Run: headless pygame with SDL's dummy video driver; simulated clock (each Clock.tick advances the game by its frame time, no real sleeping); random seed 0; keys injected as events and as key.get_pressed() state; no mouse input; restart key SPACE tapped at the start of phases 3 and 4.
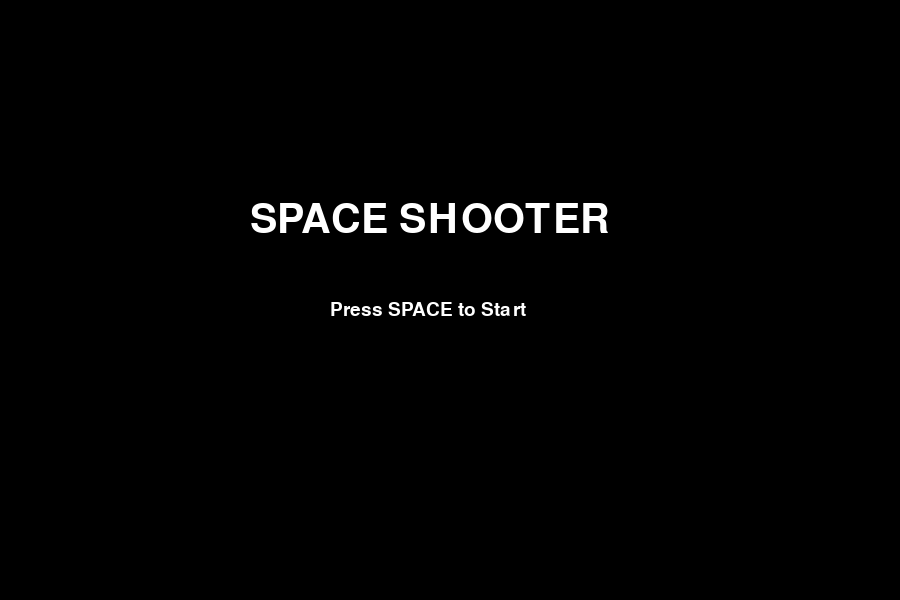
Frame 1 of 4 · flips 1–60 · no input
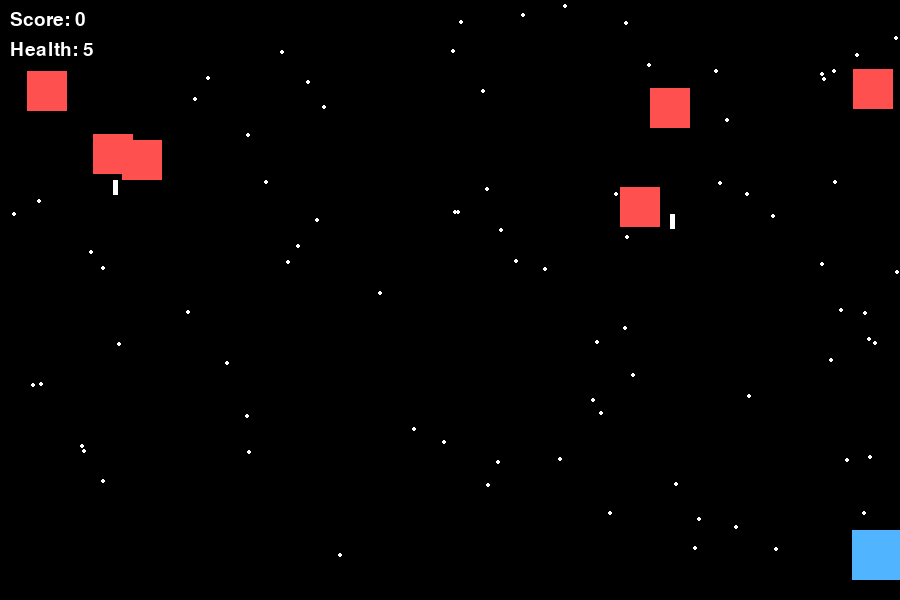
Frame 2 of 4 · flips 61–180 · tapped SPACE, RETURN · held RIGHT (→), D
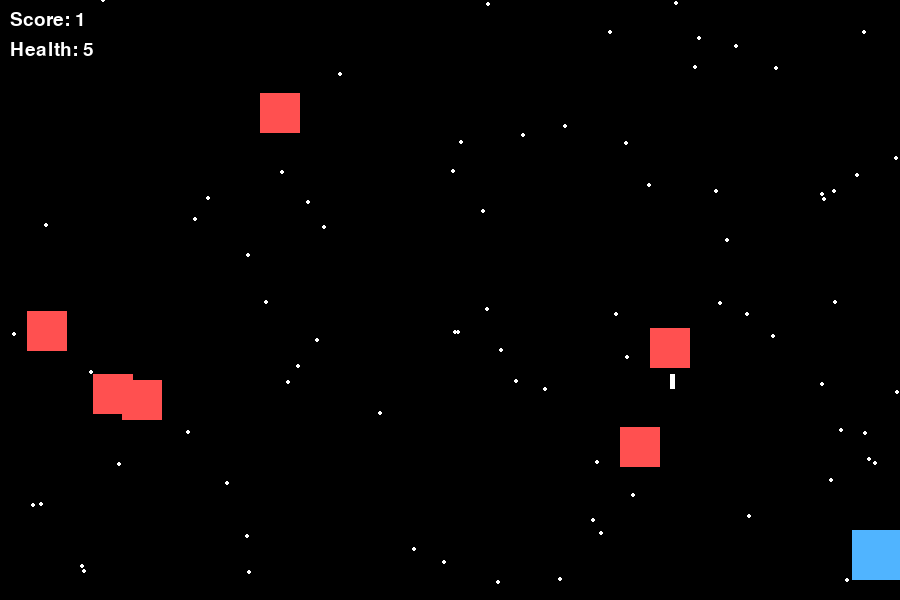
Frame 3 of 4 · flips 181–300 · tapped SPACE · held DOWN (↓), S
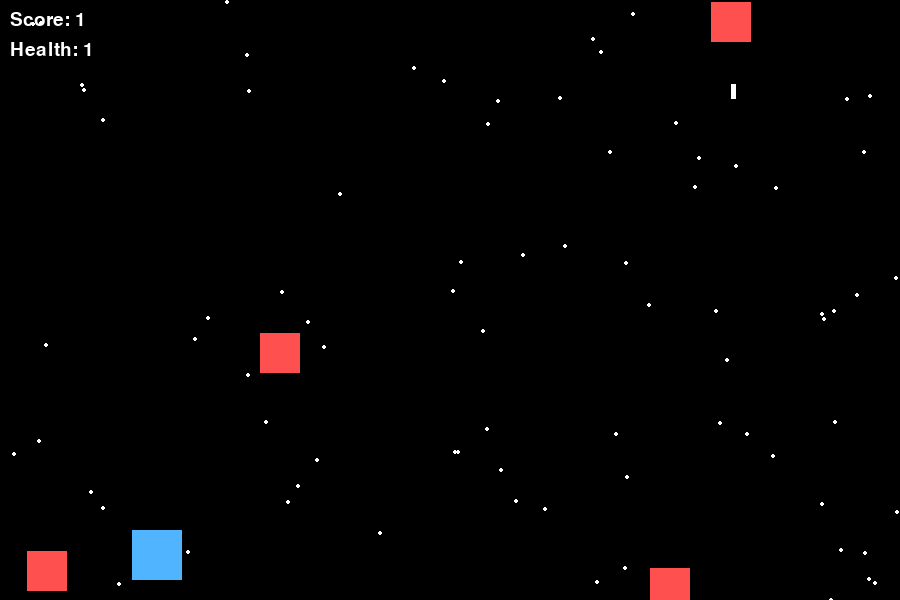
Frame 4 of 4 · flips 301–420 · tapped SPACE · held LEFT (←), A, UP (↑), W

The pygame program that drew these frames:

import pygame
import random

pygame.init()

WIDTH = 900
HEIGHT = 600

screen = pygame.display.set_mode((WIDTH, HEIGHT))
pygame.display.set_caption("Space Battle")

clock = pygame.time.Clock()

WHITE = (255,255,255)
BLACK = (0,0,0)
RED = (255,80,80)
BLUE = (80,180,255)
YELLOW = (255,255,0)

font = pygame.font.SysFont("Arial",28)
big_font = pygame.font.SysFont("Arial",60)

# Player
player = pygame.Rect(WIDTH//2, HEIGHT-70, 50, 50)
player_speed = 6
health = 5

# Bullets
bullets = []
enemy_bullets = []

# Enemies
enemies = []
enemy_speed = 2

# Stars for background
stars = [[random.randint(0,WIDTH), random.randint(0,HEIGHT)] for i in range(80)]

score = 0

def spawn_enemy():
    x = random.randint(0, WIDTH-40)
    y = random.randint(-200,-40)
    enemies.append(pygame.Rect(x,y,40,40))

for i in range(6):
    spawn_enemy()

def draw_stars():
    for star in stars:
        pygame.draw.circle(screen,WHITE,star,2)
        star[1]+=1
        if star[1]>HEIGHT:
            star[1]=0

def draw_text(text,font,color,x,y):
    img = font.render(text,True,color)
    screen.blit(img,(x,y))

def start_screen():

    waiting = True
    while waiting:

        screen.fill(BLACK)

        draw_text("SPACE SHOOTER",big_font,WHITE,WIDTH//2-200,200)
        draw_text("Press SPACE to Start",font,WHITE,WIDTH//2-120,300)

        pygame.display.update()

        for event in pygame.event.get():
            if event.type == pygame.QUIT:
                pygame.quit()
                quit()

            if event.type == pygame.KEYDOWN:
                if event.key == pygame.K_SPACE:
                    waiting = False

start_screen()

running = True

while running:

    clock.tick(60)
    screen.fill(BLACK)

    draw_stars()

    for event in pygame.event.get():

        if event.type == pygame.QUIT:
            running = False

        if event.type == pygame.KEYDOWN:
            if event.key == pygame.K_SPACE:
                bullets.append(pygame.Rect(player.centerx, player.y,5,15))

    keys = pygame.key.get_pressed()

    if keys[pygame.K_LEFT] and player.x>0:
        player.x -= player_speed

    if keys[pygame.K_RIGHT] and player.x<WIDTH-50:
        player.x += player_speed

    pygame.draw.rect(screen,BLUE,player)

    for bullet in bullets:
        bullet.y -= 10
        pygame.draw.rect(screen,YELLOW,bullet)

    bullets = [b for b in bullets if b.y>0]

    for enemy in enemies:

        enemy.y += enemy_speed

        pygame.draw.rect(screen,RED,enemy)

        if random.randint(0,200)==1:
            enemy_bullets.append(pygame.Rect(enemy.centerx,enemy.bottom,5,15))

        if enemy.y>HEIGHT:
            enemy.y=random.randint(-200,-40)
            enemy.x=random.randint(0,WIDTH-40)
            health-=1

        for bullet in bullets:

            if enemy.colliderect(bullet):
                score+=1
                enemy.y=random.randint(-200,-40)
                enemy.x=random.randint(0,WIDTH-40)

                if bullet in bullets:
                    bullets.remove(bullet)

    for ebullet in enemy_bullets:

        ebullet.y += 6
        pygame.draw.rect(screen,WHITE,ebullet)

        if ebullet.colliderect(player):
            health -= 1
            enemy_bullets.remove(ebullet)

    enemy_bullets = [b for b in enemy_bullets if b.y<HEIGHT]

    draw_text("Score: "+str(score),font,WHITE,10,10)
    draw_text("Health: "+str(health),font,WHITE,10,40)

    if health <= 0:

        screen.fill(BLACK)
        draw_text("GAME OVER",big_font,RED,WIDTH//2-160,250)
        draw_text("Score: "+str(score),font,WHITE,WIDTH//2-60,330)
        draw_text("Close window to exit",font,WHITE,WIDTH//2-100,370)

        pygame.display.update()

        while True:
            for event in pygame.event.get():
                if event.type == pygame.QUIT:
                    pygame.quit()
                    quit()

    pygame.display.update()

pygame.quit()
